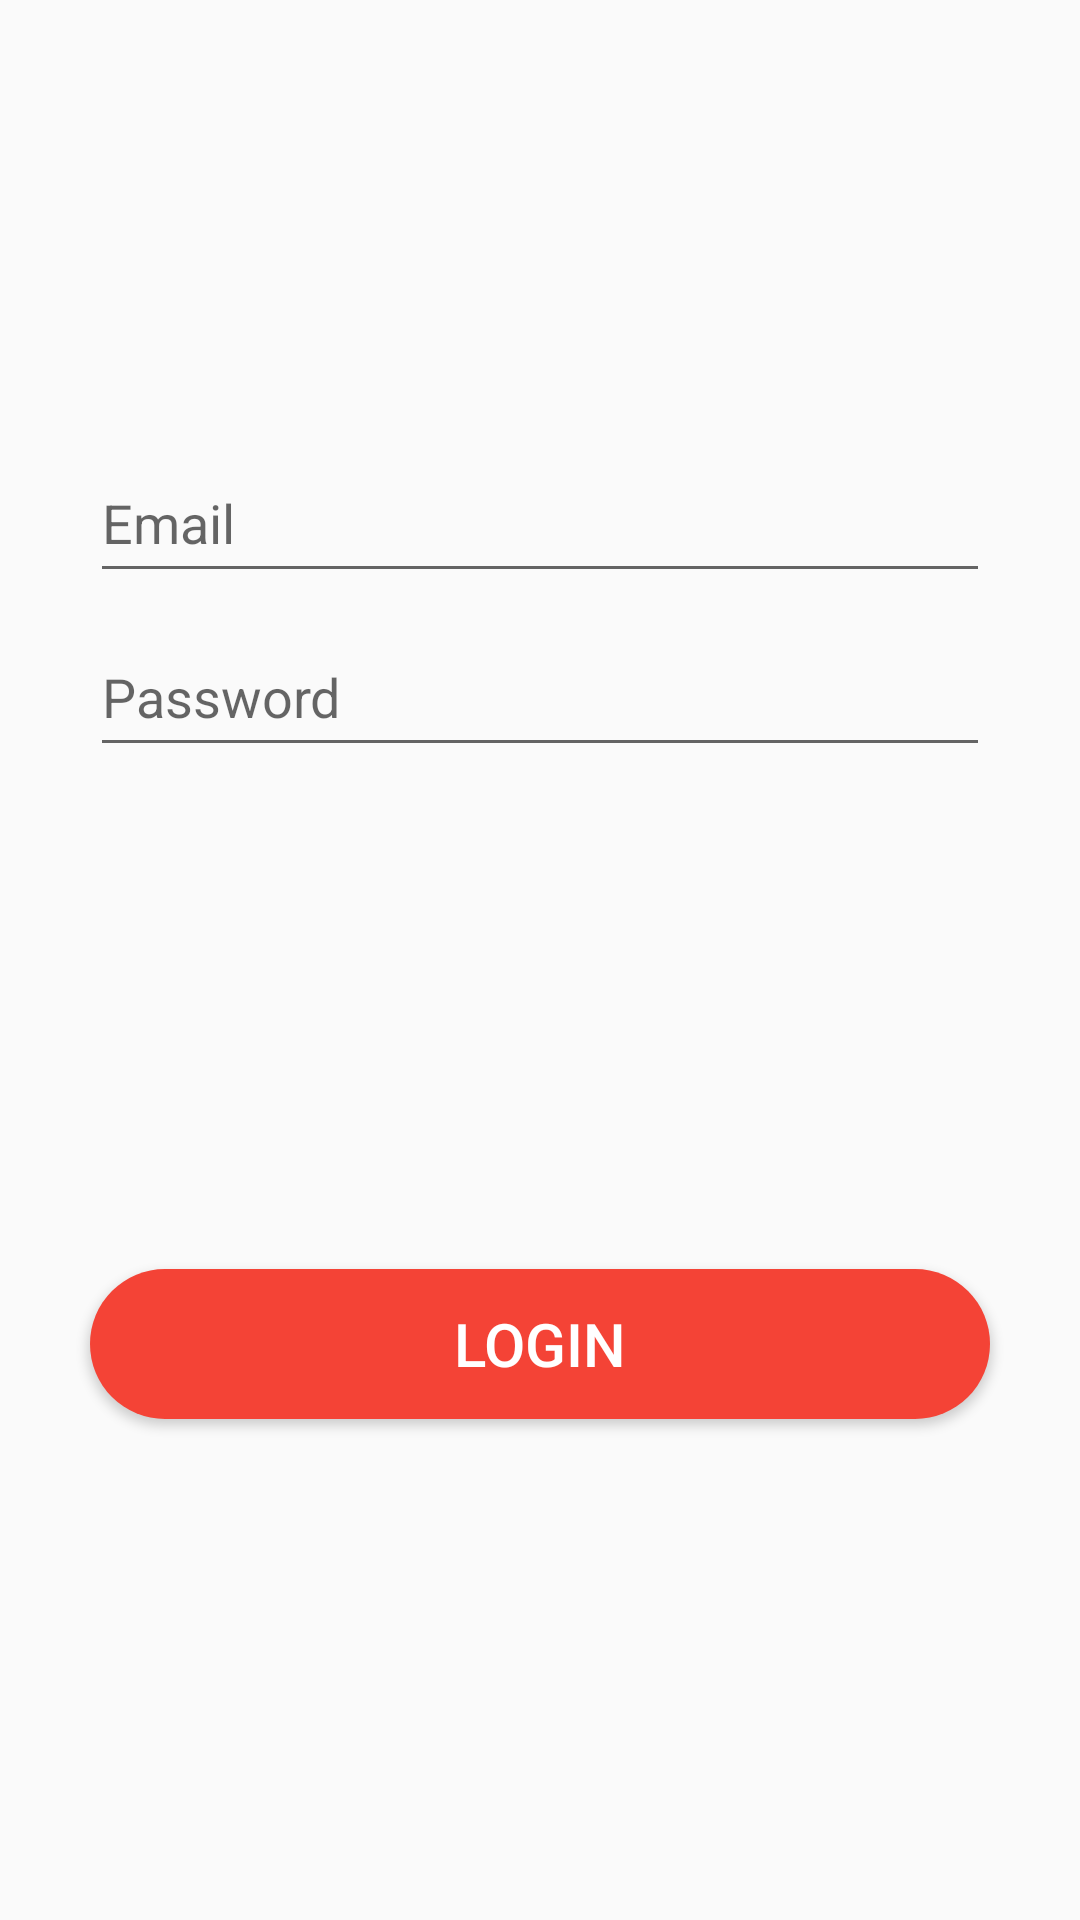

Layout XML and referenced resources for this Android screen:
<!-- AndroidManifest.xml: application theme AppTheme.NoActionBar -->
<!-- res/layout/activity_login.xml -->
<?xml version="1.0" encoding="utf-8"?>
<androidx.constraintlayout.widget.ConstraintLayout
        xmlns:android="http://schemas.android.com/apk/res/android"
        xmlns:tools="http://schemas.android.com/tools"
        xmlns:app="http://schemas.android.com/apk/res-auto"
        android:layout_width="match_parent"
        android:layout_height="match_parent"
        android:id="@+id/login"
        tools:context=".activities.LoginActivity">

    <EditText
            android:id="@+id/emailET"
            android:layout_width="@dimen/standard_width"
            android:layout_height="@dimen/standard_height"
            android:hint="@string/hint_email"
            android:inputType="textEmailAddress"
            android:layout_marginEnd="8dp"
            app:layout_constraintEnd_toEndOf="parent"
            android:layout_marginStart="8dp"
            app:layout_constraintStart_toStartOf="parent"
            app:layout_constraintTop_toTopOf="parent"
            app:layout_constraintBottom_toBottomOf="parent"
            app:layout_constraintVertical_bias="0.25" />

    <EditText
            android:id="@+id/passwordET"
            android:layout_width="@dimen/standard_width"
            android:layout_height="@dimen/standard_height"
            android:hint="@string/hint_password"
            android:inputType="textPassword" android:layout_marginTop="8dp"
            app:layout_constraintTop_toBottomOf="@+id/emailET" android:layout_marginEnd="8dp"
            app:layout_constraintEnd_toEndOf="parent" android:layout_marginRight="8dp" android:layout_marginStart="8dp"
            app:layout_constraintStart_toStartOf="parent" android:layout_marginLeft="8dp"/>

    <Button
            android:id="@+id/loginButton"
            android:layout_width="@dimen/standard_width"
            android:layout_height="@dimen/standard_height"
            style="@style/StandardButton"
            android:onClick="onLogin"
            android:layout_marginTop="8dp"
            app:layout_constraintTop_toBottomOf="@+id/passwordET"
            android:layout_marginEnd="8dp"
            app:layout_constraintEnd_toEndOf="parent"
            android:layout_marginStart="8dp"
            app:layout_constraintStart_toStartOf="parent"
            android:text="@string/login_button_text"
            android:background="@drawable/standard_button_rounded"
            app:layout_constraintBottom_toBottomOf="parent" />

</androidx.constraintlayout.widget.ConstraintLayout>
<!-- resources referenced by this layout -->
<resources>
  <dimen name="standard_height">50dp</dimen>
  <dimen name="standard_width">300dp</dimen>
  <!-- drawable standard_button_rounded (drawable) -->
  <?xml version="1.0" encoding="utf-8"?>
  <shape xmlns:android="http://schemas.android.com/apk/res/android"
      android:shape="rectangle"
      android:padding="10dp">
  
      <solid android:color="#F44336"/>
      <corners android:radius="@dimen/standard_button_radius"/>
  
  </shape>
  <string name="hint_email">Email</string>
  <string name="hint_password">Password</string>
  <string name="login_button_text">Login</string>
  <style name="StandardButton">
          <item name="background">@drawable/standard_button_rounded</item>
          <item name="android:textColor">@color/white</item>
          <item name="android:textSize">@dimen/standard_button_text_size</item>
          <item name="android:layout_gravity">center_horizontal</item>
          <item name="android:layout_margin">@dimen/standard_button_margin</item>
          <item name="android:foreground">?attr/selectableItemBackground</item>
          <item name="android:clickable">true</item>
      </style>
  <style name="AppTheme.NoActionBar">
          <item name="windowActionBar">false</item>
          <item name="windowNoTitle">true</item>
      </style>
  <dimen name="standard_button_radius">50dp</dimen>
  <color name="white">#ffffff</color>
  <dimen name="standard_button_text_size">20sp</dimen>
  <dimen name="standard_button_margin">5dp</dimen>
</resources>
